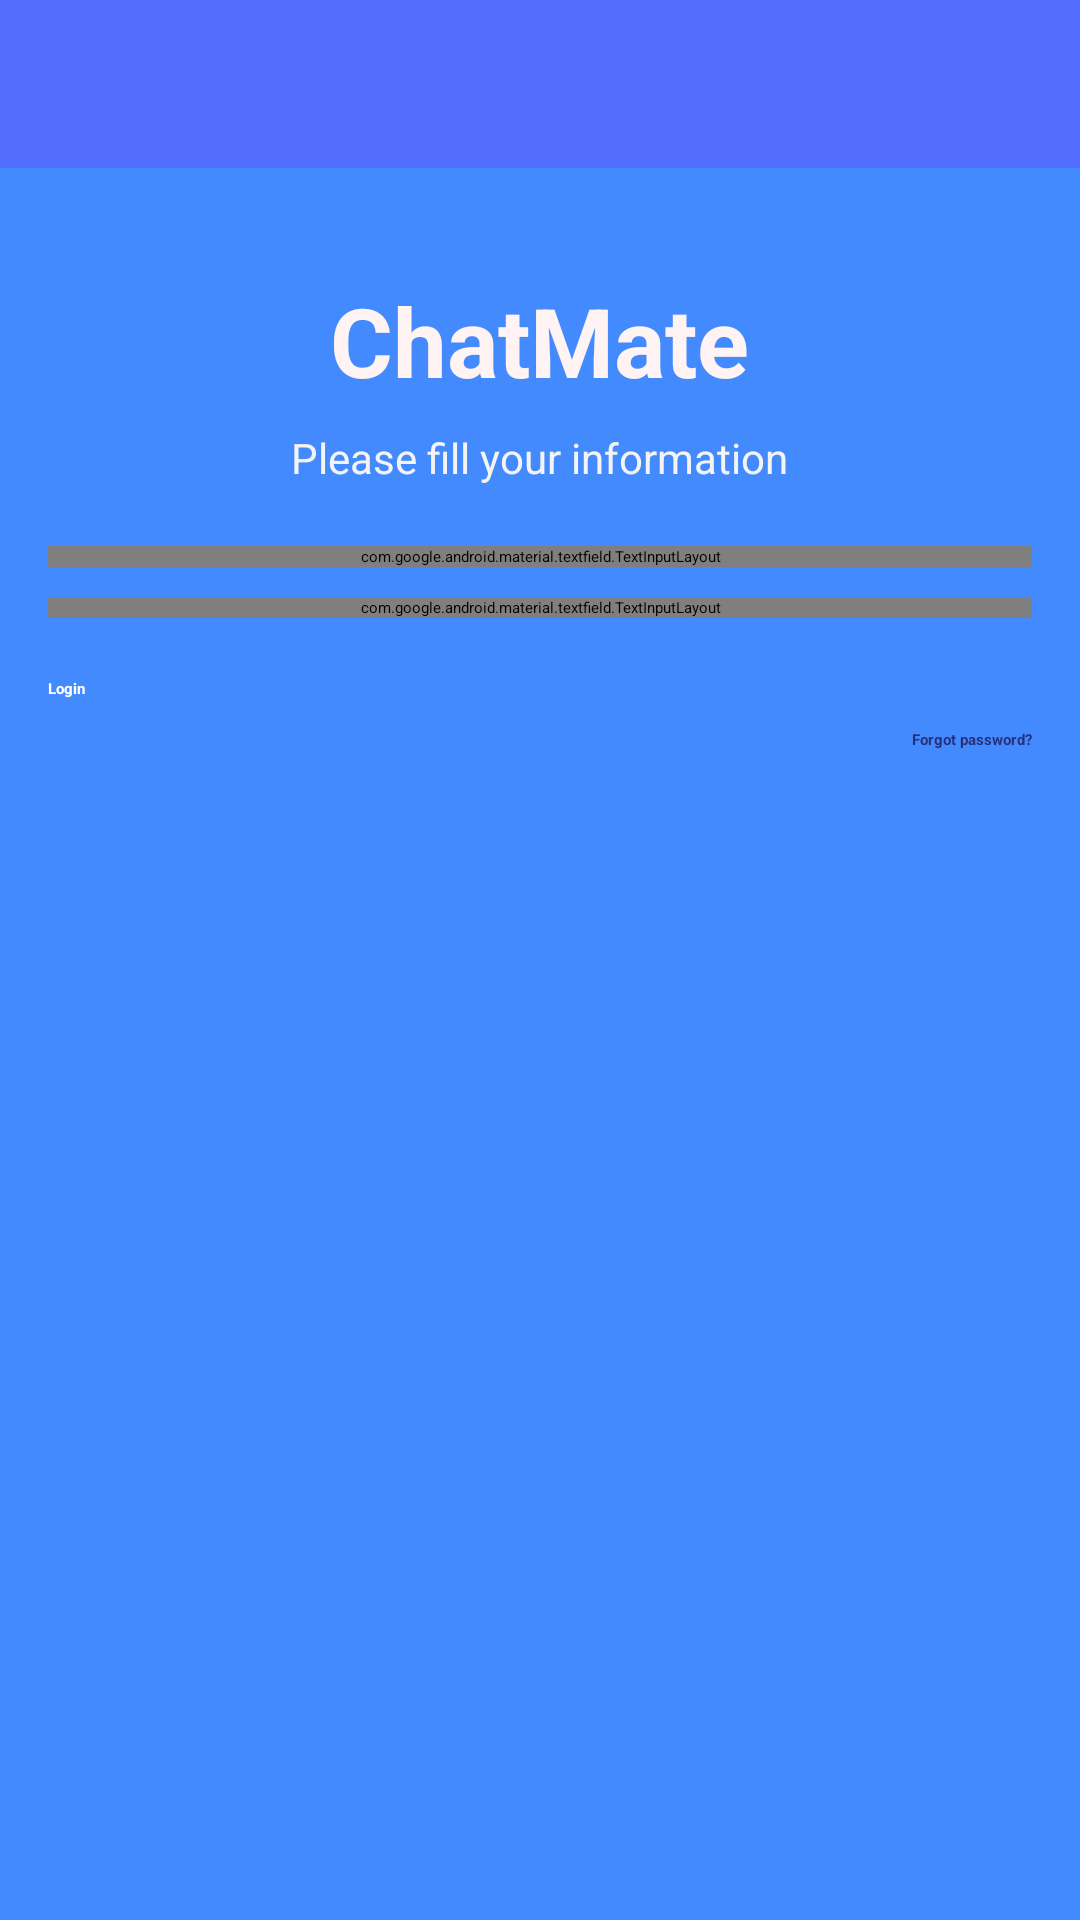

Produce the Android XML layout that renders to this screen, including the resource entries it uses.
<!-- AndroidManifest.xml: application theme Theme.Chatting -->
<!-- res/layout/activity_login.xml -->
<?xml version="1.0" encoding="utf-8"?>
<RelativeLayout xmlns:android="http://schemas.android.com/apk/res/android"
    xmlns:app="http://schemas.android.com/apk/res-auto"
    xmlns:tools="http://schemas.android.com/tools"
    android:id="@+id/main"
    android:layout_width="match_parent"
    android:layout_height="match_parent"
    android:background="#448AFF"
    tools:context=".LoginActivity">

    
    <include
        android:id="@+id/toolbar"
        layout="@layout/bar_layout" />

    
    <LinearLayout
        android:layout_width="match_parent"
        android:layout_height="wrap_content"
        android:orientation="vertical"
        android:gravity="center_horizontal"
        android:layout_below="@id/toolbar"
        android:padding="16dp">

        
        <TextView
            android:layout_width="wrap_content"
            android:layout_height="wrap_content"
            android:text="ChatMate"
            android:textSize="32sp"
            android:textStyle="bold"
            android:textColor="#FFF3F3"
            android:layout_marginTop="20dp" />

        
        <TextView
            android:layout_width="wrap_content"
            android:layout_height="wrap_content"
            android:text="Please fill your information"
            android:textSize="14sp"
            android:textColor="#F4F4F4"
            android:layout_marginTop="8dp" />

        
        <com.google.android.material.textfield.TextInputLayout
            android:layout_width="match_parent"
            android:layout_height="wrap_content"
            android:layout_marginTop="20dp"
            android:hint="Email">

            <com.google.android.material.textfield.TextInputEditText
                android:id="@+id/email"
                android:layout_width="match_parent"
                android:layout_height="wrap_content"
                android:inputType="textEmailAddress" />
        </com.google.android.material.textfield.TextInputLayout>

        
        <com.google.android.material.textfield.TextInputLayout
            android:layout_width="match_parent"
            android:layout_height="wrap_content"
            android:layout_marginTop="10dp"
            android:hint="Password">

            <com.google.android.material.textfield.TextInputEditText
                android:id="@+id/password"
                android:layout_width="match_parent"
                android:layout_height="wrap_content"
                android:inputType="textPassword" />
        </com.google.android.material.textfield.TextInputLayout>

        
        <Button
            android:id="@+id/btn_login"
            android:layout_width="match_parent"
            android:layout_height="wrap_content"
            android:text="Login"
            android:layout_marginTop="20dp"
            android:textColor="#FFFFFF"
            android:backgroundTint="@color/colorPrimaryDark"
            android:textStyle="bold" />

        
        <TextView
            android:id="@+id/forgot_password"
            android:layout_width="wrap_content"
            android:layout_height="wrap_content"
            android:layout_gravity="end"
            android:layout_marginTop="10dp"
            android:text="Forgot password?"
            android:textColor="@color/colorPrimaryDark"
            android:textStyle="bold" />
    </LinearLayout>

</RelativeLayout>
<!-- res/layout/bar_layout.xml (included above) -->
<?xml version="1.0" encoding="utf-8"?>
<androidx.appcompat.widget.Toolbar xmlns:android="http://schemas.android.com/apk/res/android"
    xmlns:app="http://schemas.android.com/apk/res-auto"
    android:id="@+id/toolbar"
    android:layout_width="match_parent"
    android:layout_height="wrap_content"
    android:background="#536DFE"
    android:elevation="4dp"
    android:minHeight="56dp"
    android:paddingStart="16dp"
    android:paddingEnd="16dp"
    android:theme="@style/ThemeOverlay.AppCompat.Dark.ActionBar"
    app:subtitleTextColor="#CCCCCC"
    app:titleTextColor="@android:color/white" />
<!-- resources referenced by this layout -->
<resources>
  <color name="colorPrimaryDark">#25317A</color>
</resources>
